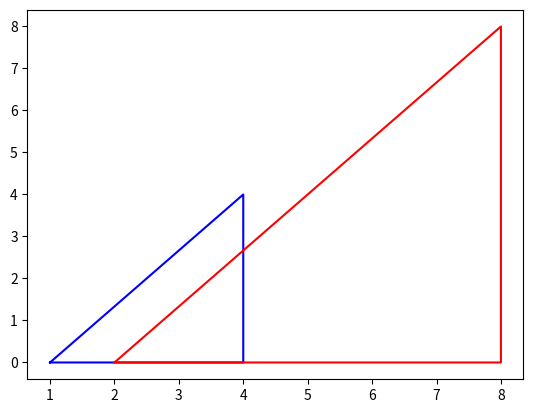

This chart was generated by the following Python code:
import matplotlib.pyplot as plt
import numpy as np

points = np.array([
    [1, 0], 
    [4, 0], 
    [4, 4], 
    [1, 0]
])

sx = 2
sy = 2

scaled = points * [sx, sy]

plt.plot(points[:, 0], points[:, 1], 'b-', label='original')
plt.plot(scaled[:, 0], scaled[:, 1], 'r-', label='scaled')

plt.show()
